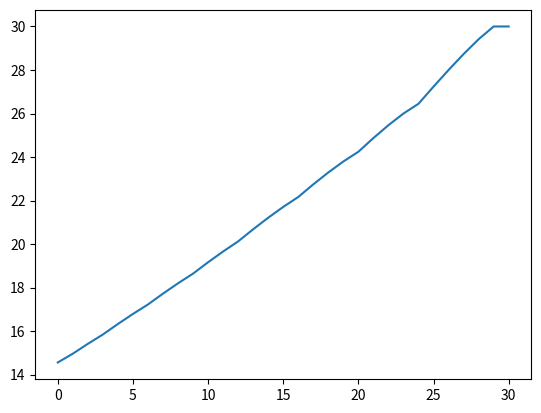

Write Python code to recreate this figure.
import  copy
import  random
import matplotlib.pyplot as plt
from math import fabs




class Nodo:
    def __init__(self, posicion_,g_,h_):
        self.posicion = posicion_
        self.g=g_
        self.h=h_
        self.f=g_+h_

    def __gt__(self, nodo_):
        return self.f > nodo_.f

    def __lt__(self, nodo_):
        return self.f < nodo_.f

    def __ge__(self, nodo_):
        return self.f >= nodo_.f

    def __le__(self, nodo_):
        return self.f <= nodo_.f

    def __eq__(self, nodo_):
        return self.f == nodo_.f

    def __eq__(self, nodo_):
        return self.posicion == nodo_


    def __ne__(self, nodo_):
        return self.f != nodo_.f

    def __ne__(self, nodo_):
        return self.posicion != nodo_

def heuristica(posicion_actual,posicion_fin):
        hh=0
        for i in range(0,len(posicion_actual),1):
                hh=(posicion_fin[i]-posicion_actual[i])**2+hh
        h=hh**0.5

        return h

"""
#DISTANCIA DE MANHATTAN
def heuristica(posicion_actual, posicion_fin):
    h = 0
    for i in range(0, len(posicion_actual)):
        h = h + fabs(posicion_fin[i]-posicion_actual[i])
    return h

# Chebyshev distance
def heuristica(posicion_actual, posicion_fin):
    h=0
    lista = []
    for i in range(0, len(posicion_actual)):

       lista.append(fabs(posicion_fin[i]-posicion_actual[i]))
       h=max(lista)

    return h

"""

def main():

    posicion_inicio = []
    posicion_fin = []
    obstaculos = []
    aux = []

    #Genero coordenadas de incio y fin aleatorias
    for index in range(0, 6):
        posicion_inicio.append(random.randint(0, 10))
        posicion_fin.append(random.randint(0, 10))
        #Genero obstaculos. Me aseguro de que los obstaculos esten entre la posicion inicial y final
        for p in range(0, 6):
            if posicion_inicio[index] > posicion_fin[index]:
                aux.append(random.randint(posicion_fin[index], posicion_inicio[index]))
            elif posicion_inicio[index] < posicion_fin[index]:
                aux.append(random.randint(posicion_inicio[index], posicion_fin[index]))
            else:  #Componentes iguales
                aux.append(random.randint(0, 10))   #Es un bucle anidado. => aux tiene 36 componentes
    #Agrego los obstaculos (son 6)
    for p in range(0, 6):
        obstaculos.append([aux[p],aux[p+6],aux[p+12],aux[p+18],aux[p+24],aux[p+30]])

    print("Posicion inicial:")
    print(posicion_inicio)
    print("Posiciion final:")
    print(posicion_fin)
    print("Los obstaculos son:")
    print(obstaculos)

    lista_abierta = []
    lista_cerrada = []
    vengo_de = []
    list_hijos = []


    g = 0
    h = heuristica(posicion_inicio, posicion_fin)
    lista_abierta.append(copy.deepcopy(Nodo(posicion_inicio, g, h)))
    vengo_de.append(copy.deepcopy(Nodo(posicion_inicio, g, h)))

    while(len(lista_abierta)>0):

        #key=lambda me permite declarar que atributo utilizo como referencia para ordenar la lista
        #En este caso la herustica

        lista_abierta.sort(key=lambda nodo_: nodo_.f) # Ordeno el vector de menor a mayor f

        nodo_actual = copy.deepcopy(lista_abierta[0]) #mejor nodo de mi lista abierta

        if nodo_actual.posicion == posicion_fin:
            print("Tenemos solucion")
            break
        lista_abierta.clear() # Vacio la lista abierta. Esto lo hago porque en esta lista coloco todos mis nodos hijos.
        lista_cerrada.append(copy.deepcopy(nodo_actual)) #Paso mi nodo actual (el mejor) a lista cerrada
        #lista_cerrada.append(copy.deepcopy(
        #    lista_abierta.pop(0)))  # Como esta ordenado es equivalente a mover el valor del min f

        pos_actual = nodo_actual.posicion
        pos_hijo = [0,0,0,0,0,0]

        #Genero mis hijos ( los genero  aumentando o disminuyendo 1° de a una a la vez todas las articulaciones del robot)
        for k in range(-1, 2, 2):
            for i in range(0, 6):
                for j in range(0, 6):
                    if i == j:
                        pos_hijo[i] = pos_actual[i]+k
                    else:
                        pos_hijo[j] = pos_actual[j]
                list_hijos.append(copy.deepcopy(pos_hijo))

        g_t = nodo_actual.g + 1 #El costo camino de todos los hijos va a ser 1+ que el del padre (supongo costo unitario)
        #Recorro mis hijos y si no los he explorado, los agrego a la lista abierta
        for i in range(len(list_hijos)):

            if list_hijos[i] in lista_cerrada: #si ya explore mi hijo, no lo agrego
                continue
            if (list_hijos[i] not in lista_abierta): #si no esta en la lista abierta lo agrego (ningun hijo al principio lo esta)
              if  list_hijos[i] in obstaculos: #verifico que no sea un obstaculo
                  continue

              h = heuristica(list_hijos[i], posicion_fin)
              lista_abierta.append(copy.deepcopy(Nodo(list_hijos[i], g_t, h)))
        vengo_de.append(copy.deepcopy(min(lista_abierta))) #Elijo el mejor de mis hijos y lo guardo en mi lista para encontrar el camino

        list_hijos.clear()

    print("El camino es")
    for j in vengo_de:
        print(j.posicion)

    #Graficamos
    a=[]
    b=[]
    for index, item in enumerate(vengo_de):
        a.append(index)
        b.append(item.f)

    figura = plt.plot(a,b)
    plt.show()



if __name__ == '__main__':
        main()
